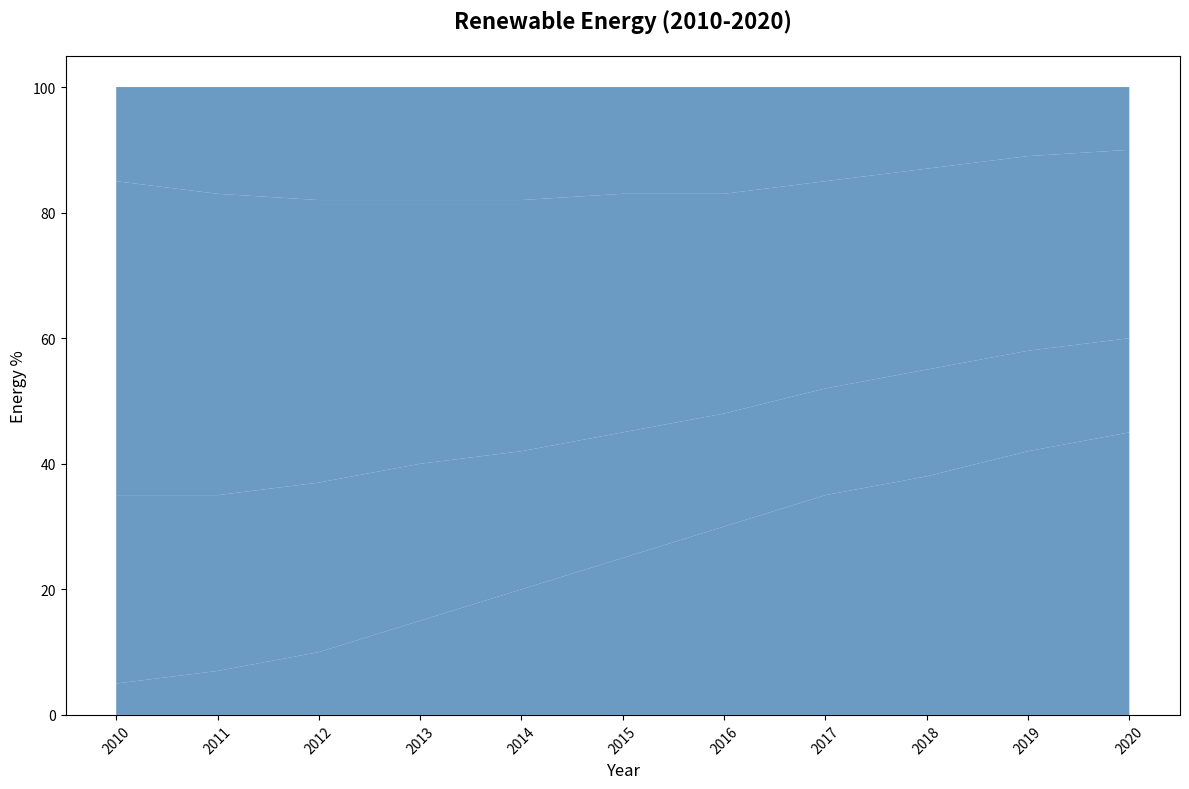

Recreate this plot in Python.
import matplotlib.pyplot as plt
import numpy as np

years = np.arange(2010, 2021)
solar = [5, 7, 10, 15, 20, 25, 30, 35, 38, 42, 45]
wind = [30, 28, 27, 25, 22, 20, 18, 17, 17, 16, 15]
hydroelectric = [50, 48, 45, 42, 40, 38, 35, 33, 32, 31, 30]
biomass = [15, 17, 18, 18, 18, 17, 17, 15, 13, 11, 10]

data = np.vstack([solar, wind, hydroelectric, biomass])

plt.figure(figsize=(12, 8))
plt.stackplot(years, data, colors=['#4682B4'], alpha=0.8)  # Consistent color

plt.title("Renewable Energy (2010-2020)", fontsize=16, fontweight='bold', pad=20)
plt.xlabel('Year', fontsize=12)
plt.ylabel('Energy %', fontsize=12)
plt.xticks(years, rotation=45)
plt.tight_layout()

plt.show()
